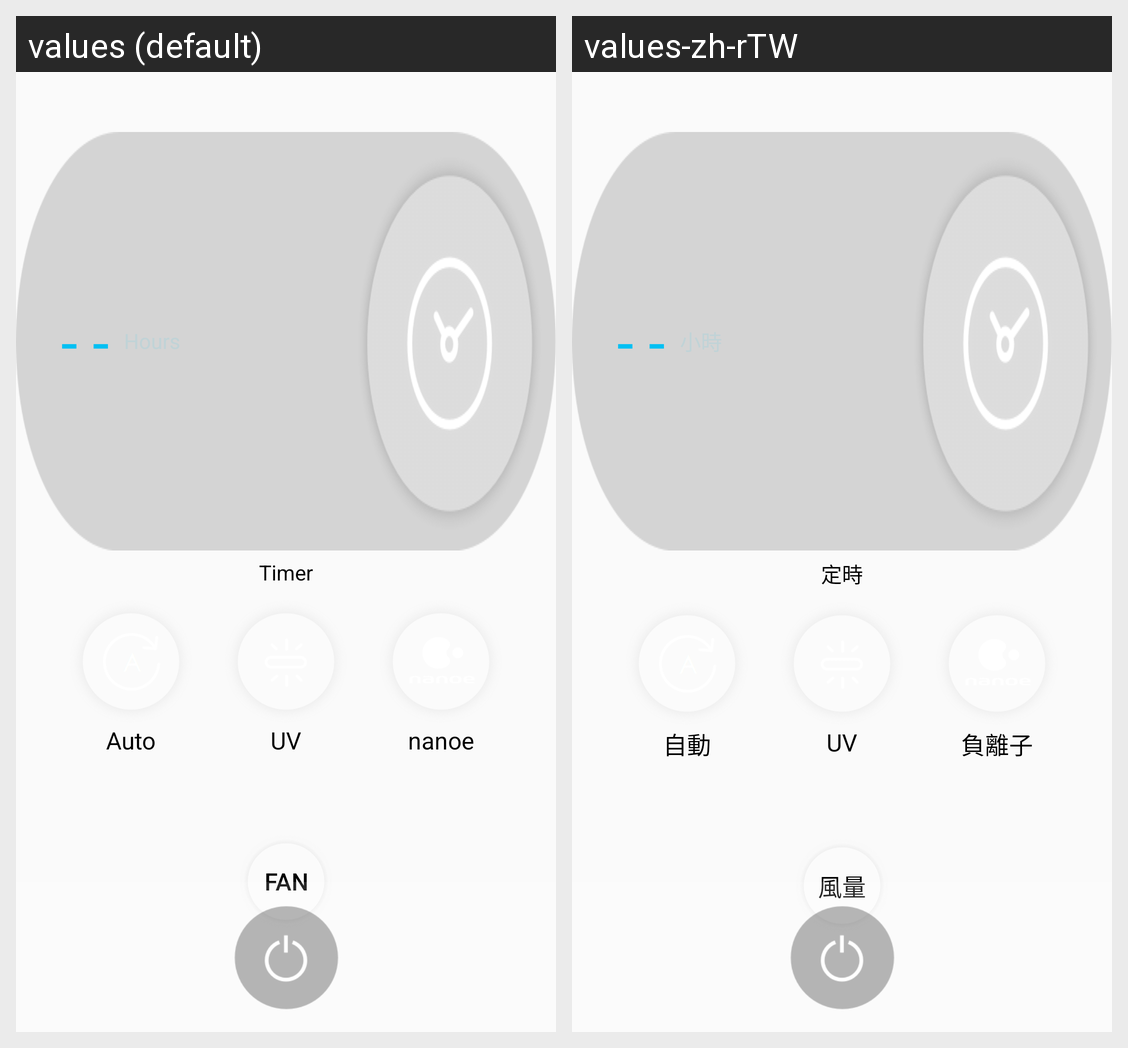

For this localized Android screen grid, give each drawn string resource with its value in every locale shown.
Android screen res/layout/activity_air_purifier.xml rendered under 2 locales, left to right: values (default), values-zh-rTW. Device: Nexus 5 (rendered at 1080×1920; each locale shown at half size, 540×960, under a caption strip naming it); theme AppTheme.
Strings drawn on this screen, with the default value and each locale's value (text and hints the layout hard-codes, and strings that could not be matched under every locale, appear in the picture but are not listed):

air_time
  values: Timer
  values-zh-rTW: 定時

air_auto
  values: Auto
  values-zh-rTW: 自動

air_uv
  values: UV
  values-zh-rTW: UV

air_nanoe
  values: nanoe
  values-zh-rTW: 負離子

air_wind
  values: Fan
  values-zh-rTW: 風量
